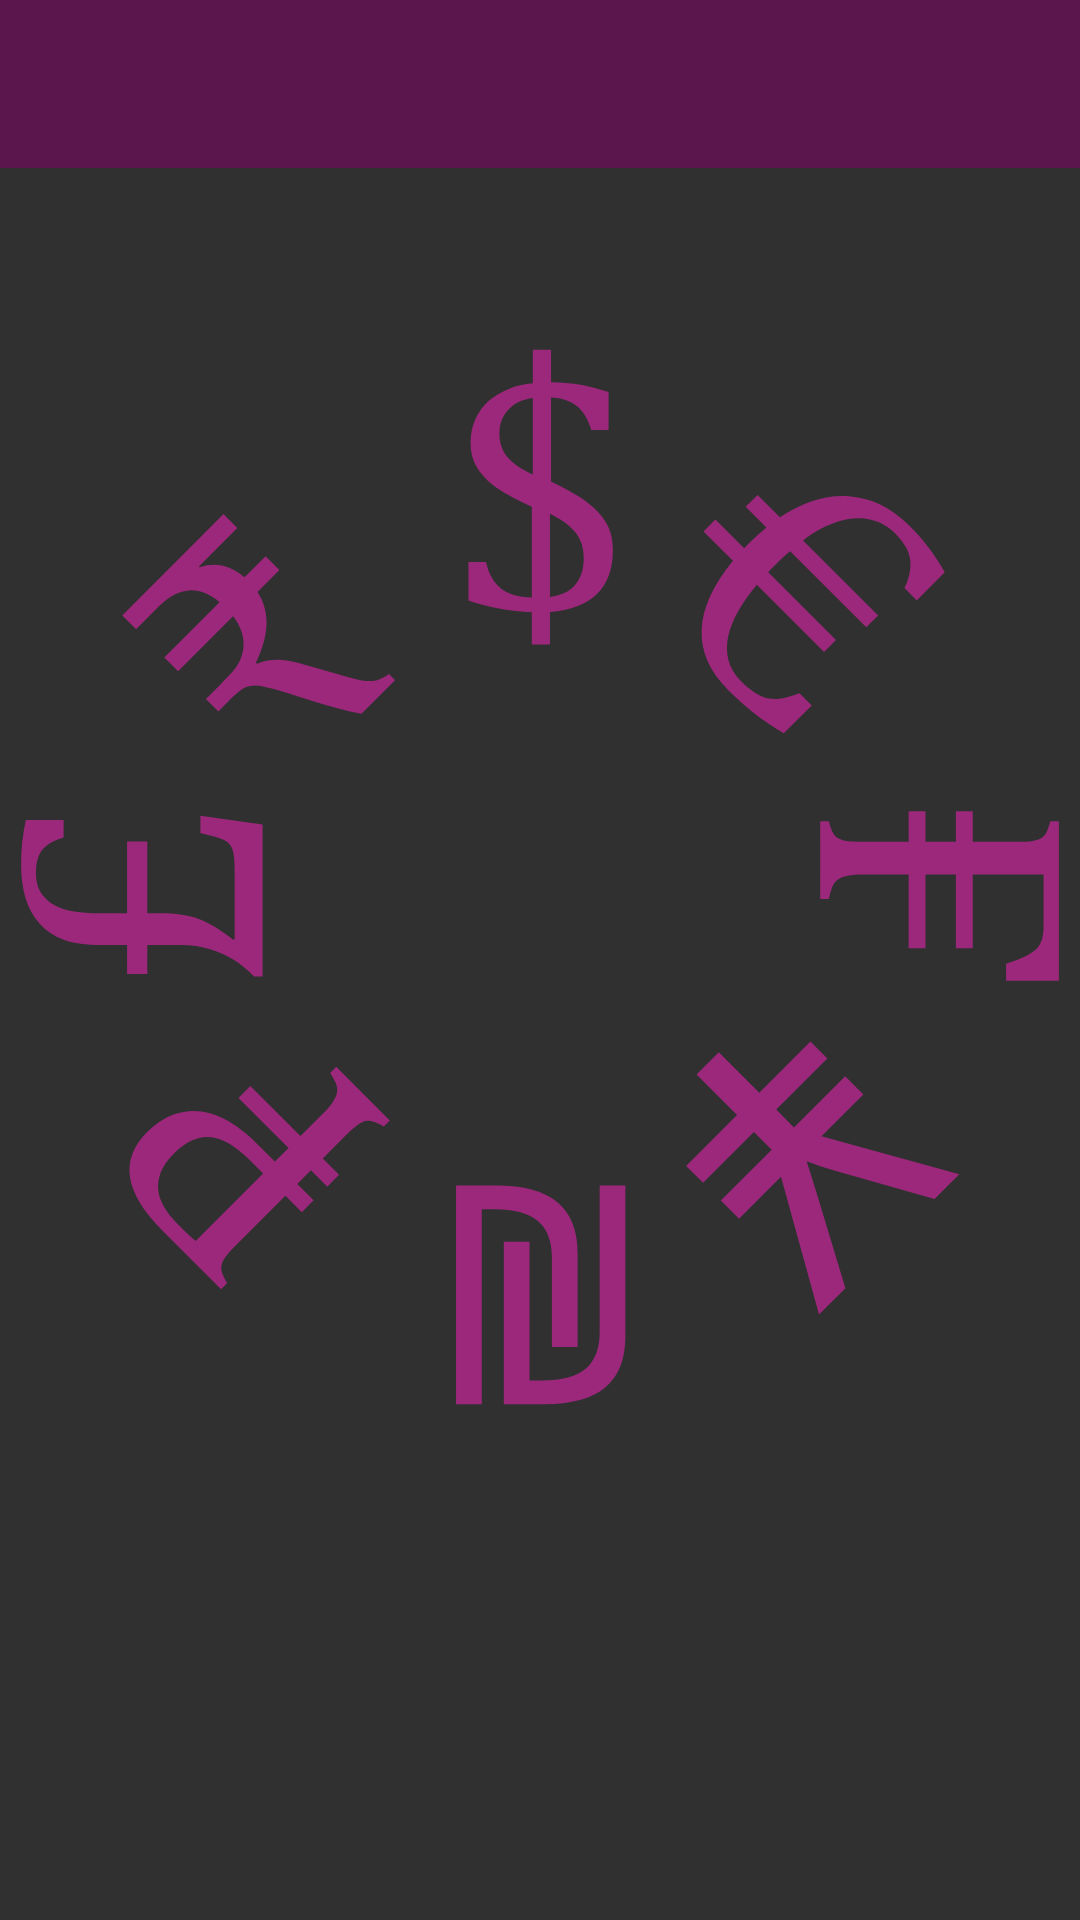

The Android layout XML behind this screen, and the referenced resources:
<!-- AndroidManifest.xml: application theme Theme.Involio -->
<!-- res/layout/activity_currencies_in_exchange.xml -->
<?xml version="1.0" encoding="utf-8"?>
<androidx.constraintlayout.widget.ConstraintLayout xmlns:android="http://schemas.android.com/apk/res/android"
    xmlns:app="http://schemas.android.com/apk/res-auto"
    xmlns:tools="http://schemas.android.com/tools"
    android:layout_width="match_parent"
    android:layout_height="match_parent"
    tools:context=".ui.home.HomeFragment"
    android:fitsSystemWindows="true"
    android:background="@color/background_color"
    android:paddingBottom="55dp">

    <androidx.appcompat.widget.Toolbar
        android:id="@+id/toolbar"
        android:layout_height="wrap_content"
        android:layout_width="match_parent"
        app:layout_constraintTop_toTopOf="parent"
        app:layout_constraintLeft_toLeftOf="parent"
        android:background="@color/lightBar_color" />

    <ProgressBar
        android:id="@+id/progress_bar"
        android:layout_width="match_parent"
        android:layout_height="match_parent"
        android:visibility="visible"
        style="?android:attr/progressBarStyle"
        android:indeterminateDrawable="@drawable/ic_progress_bar"
        />


    <androidx.recyclerview.widget.RecyclerView
        android:id="@+id/rvCurrencies"
        android:layout_width="0dp"
        android:layout_height="0dp"
        android:layout_marginTop="5dp"
        app:layout_constraintBottom_toBottomOf="parent"
        app:layout_constraintEnd_toEndOf="parent"
        app:layout_constraintStart_toStartOf="parent"
        app:layout_constraintTop_toBottomOf="@id/toolbar" />


</androidx.constraintlayout.widget.ConstraintLayout>
<!-- resources referenced by this layout -->
<resources>
  <color name="lightBar_color">#5C164E</color>
  <!-- drawable ic_progress_bar (drawable) -->
  <?xml version="1.0" encoding="utf-8"?>
  <layer-list xmlns:android="http://schemas.android.com/apk/res/android" >
      <item>
          <rotate
              android:drawable="@drawable/ic_circle_currencies"
              android:fillAfter="true"
              android:fromDegrees="0"
              android:pivotX="50%"
              android:pivotY="50%"
              android:toDegrees="360" />
      </item>
  </layer-list>
  <style name="Theme.Involio" parent="Theme.AppCompat.NoActionBar">
          <item name="android:forceDarkAllowed">false</item>
  
          
  
          <item name="colorPrimary">@color/lightBar_color</item>
          <item name="colorPrimaryVariant">@color/darkBar_color</item>
          <item name="colorOnPrimary">@color/text_color</item>
          
          <item name="colorSecondary">@color/teal_200</item>
          <item name="colorSecondaryVariant">@color/teal_700</item>
          <item name="colorOnSecondary">@color/black</item>
          
          <item name="android:statusBarColor" tools:targetApi="l">@color/background_color</item>
          
          <item name="windowActionBar">false</item>
          <item name="windowNoTitle">true</item>
      </style>
  <!-- drawable ic_circle_currencies: vector/xml drawable (drawable, 7597 chars, omitted) -->
  <color name="darkBar_color">#291524</color>
  <color name="text_color">#E2FCEF</color>
  <color name="teal_200">#FF03DAC5</color>
  <color name="teal_700">#FF018786</color>
  <color name="black">#FF000000</color>
</resources>
